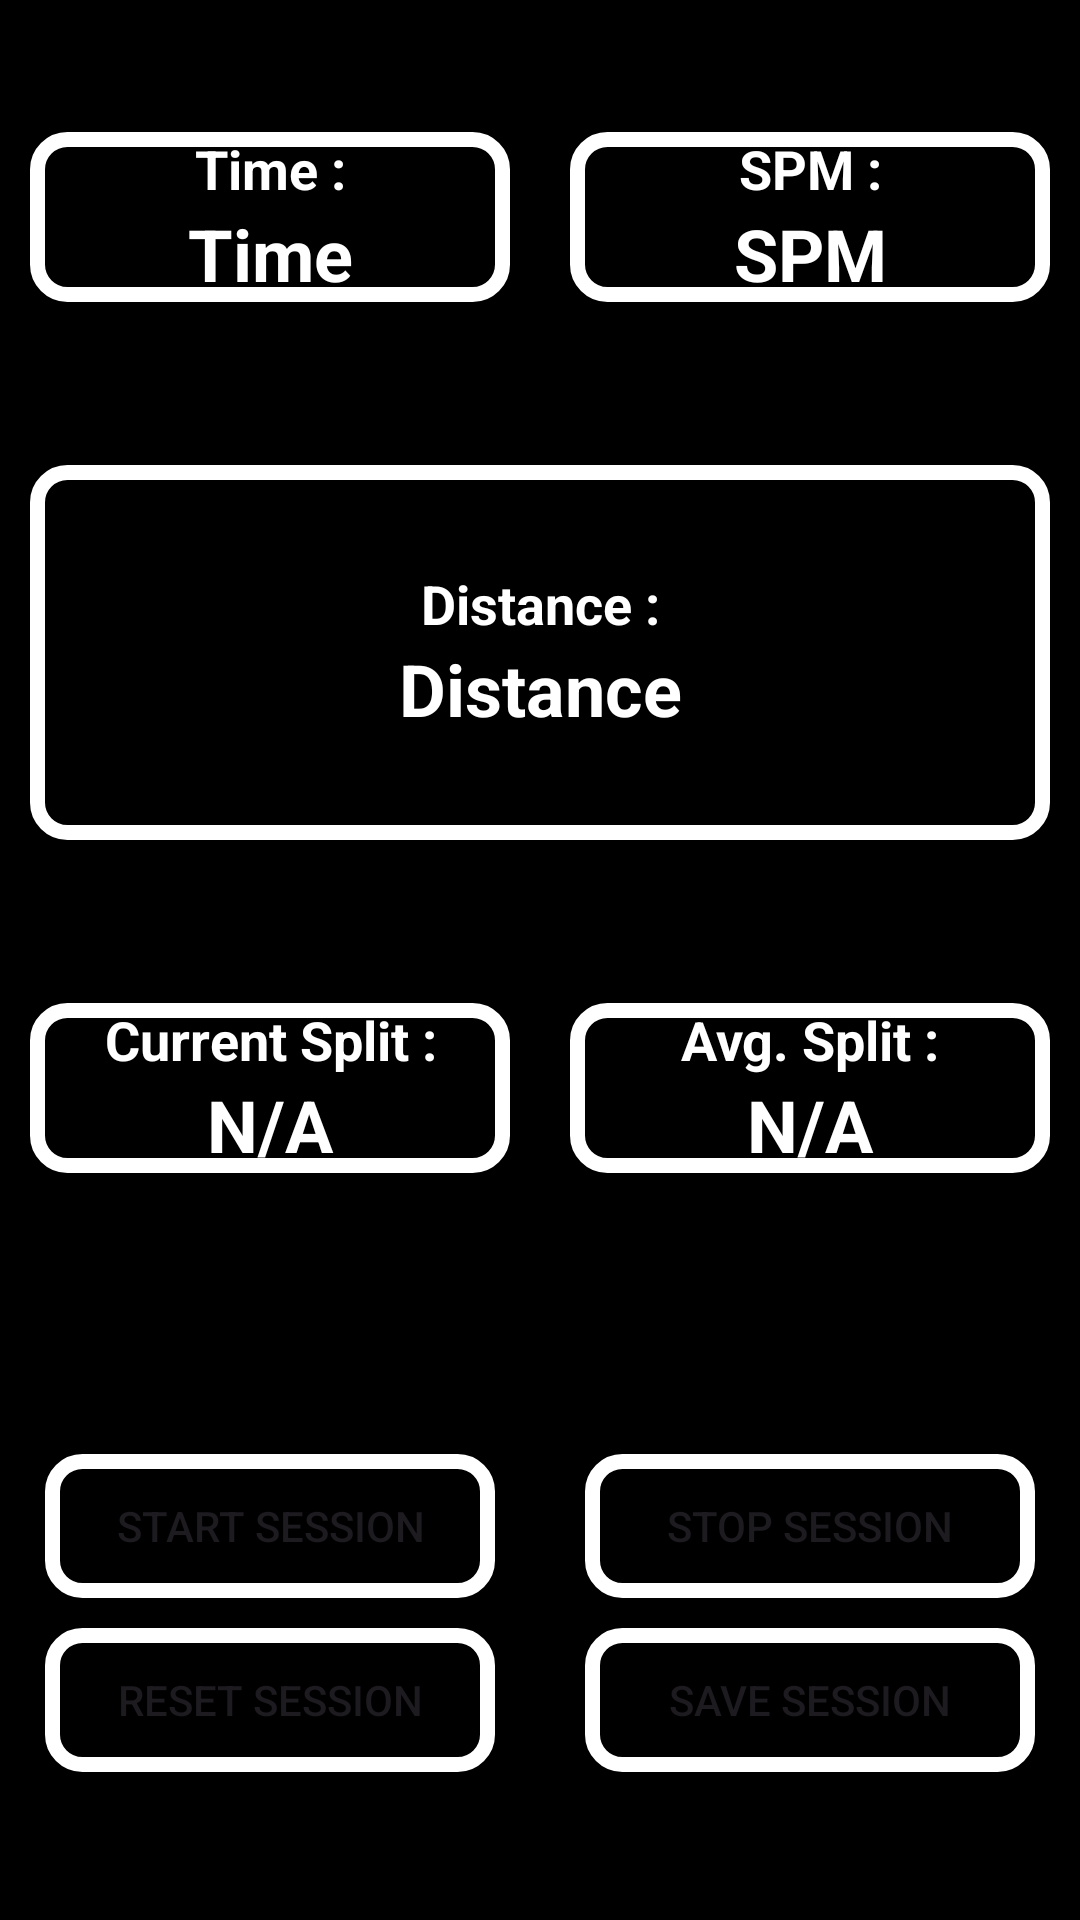

Layout XML and referenced resources for this Android screen:
<!-- AndroidManifest.xml: application theme Theme.JustRow -->
<!-- res/layout/custom_row.xml -->
<?xml version="1.0" encoding="utf-8"?>
<LinearLayout xmlns:android="http://schemas.android.com/apk/res/android"
    xmlns:app="http://schemas.android.com/apk/res-auto"
    xmlns:tools="http://schemas.android.com/tools"
    android:id="@+id/main"
    android:layout_width="match_parent"
    android:layout_height="match_parent"
    tools:context=".customRow"
    android:orientation="vertical"
    android:weightSum="4">

    <LinearLayout
        android:layout_width="match_parent"
        android:layout_height="match_parent"
        android:orientation="vertical"
        android:background="@color/black">

        <LinearLayout
            android:layout_width="match_parent"
            android:layout_height="wrap_content"
            android:gravity="center"
            android:orientation="horizontal"
            android:weightSum="2"
            android:layout_weight="1">

            <LinearLayout
                android:layout_width="match_parent"
                android:layout_height="wrap_content"
                android:orientation="vertical"
                android:background="@drawable/custom_border2"
                android:layout_weight="1"
                android:weightSum="3"
                android:layout_margin="10dp">

                <TextView
                    android:layout_width="match_parent"
                    android:layout_height="wrap_content"
                    android:text="Time :"
                    android:gravity="center"
                    android:textStyle="bold"
                    android:textColor="@color/white"
                    android:textSize="18dp"
                    android:layout_weight="1"/>

                <TextView
                    android:layout_width="match_parent"
                    android:layout_height="wrap_content"
                    android:text="Time"
                    android:gravity="center"
                    android:textStyle="bold"
                    android:textColor="@color/white"
                    android:textSize="24dp"
                    android:layout_weight="2"
                    android:id="@+id/timeElapsedCustom"/>

            </LinearLayout>

            <LinearLayout
                android:layout_width="match_parent"
                android:layout_height="wrap_content"
                android:orientation="vertical"
                android:background="@drawable/custom_border2"
                android:layout_weight="1"
                android:weightSum="3"
                android:layout_margin="10dp">

                <TextView
                    android:layout_width="match_parent"
                    android:layout_height="wrap_content"
                    android:text="SPM :"
                    android:textColor="@color/white"
                    android:gravity="center"
                    android:textStyle="bold"
                    android:textSize="18dp"
                    android:layout_weight="1"/>

                <TextView
                    android:layout_width="match_parent"
                    android:layout_height="wrap_content"
                    android:text="SPM"
                    android:gravity="center"
                    android:textStyle="bold"
                    android:textColor="@color/white"
                    android:textSize="24dp"
                    android:layout_weight="2"
                    android:id="@+id/strokeRateCustom"/>

            </LinearLayout>

        </LinearLayout>

        <LinearLayout
            android:layout_width="match_parent"
            android:layout_height="wrap_content"
            android:layout_weight="1"
            android:orientation="vertical"
            android:background="@drawable/custom_border2"
            android:gravity="center"
            android:layout_margin="10dp">

            <TextView
                android:layout_width="match_parent"
                android:layout_height="wrap_content"
                android:text="Distance :"
                android:textColor="@color/white"
                android:gravity="center"
                android:textStyle="bold"
                android:textSize="18dp" />

            <TextView
                android:layout_width="match_parent"
                android:layout_height="wrap_content"
                android:text="Distance"
                android:gravity="center"
                android:textStyle="bold"
                android:textColor="@color/white"
                android:textSize="24dp"
                android:id="@+id/distanceCustom"/>

        </LinearLayout>

        <LinearLayout
            android:layout_width="match_parent"
            android:layout_height="wrap_content"
            android:layout_weight="1"
            android:orientation="horizontal"
            android:gravity="center">

            <LinearLayout
                android:layout_width="match_parent"
                android:layout_height="wrap_content"
                android:orientation="vertical"
                android:background="@drawable/custom_border2"
                android:layout_weight="1"
                android:weightSum="3"
                android:layout_margin="10dp">

                <TextView
                    android:layout_width="match_parent"
                    android:layout_height="wrap_content"
                    android:text="Current Split :"
                    android:gravity="center"
                    android:textColor="@color/white"
                    android:textStyle="bold"
                    android:textSize="18dp"
                    android:layout_weight="1"/>

                <TextView
                    android:layout_width="match_parent"
                    android:layout_height="wrap_content"
                    android:text="N/A"
                    android:gravity="center"
                    android:textColor="@color/white"
                    android:textStyle="bold"
                    android:textSize="24dp"
                    android:layout_weight="2"
                    android:id="@+id/currentSplitCustom"/>

            </LinearLayout>

            <LinearLayout
                android:layout_width="match_parent"
                android:layout_height="wrap_content"
                android:orientation="vertical"
                android:background="@drawable/custom_border2"
                android:layout_weight="1"
                android:weightSum="3"
                android:layout_margin="10dp">

                <TextView
                    android:layout_width="match_parent"
                    android:layout_height="wrap_content"
                    android:text="Avg. Split :"
                    android:gravity="center"
                    android:textColor="@color/white"
                    android:textStyle="bold"
                    android:textSize="18dp"
                    android:layout_weight="1"/>

                <TextView
                    android:layout_width="match_parent"
                    android:layout_height="wrap_content"
                    android:text="N/A"
                    android:gravity="center"
                    android:textStyle="bold"
                    android:textColor="@color/white"
                    android:textSize="24dp"
                    android:layout_weight="2"
                    android:id="@+id/avgSplitCustom"/>

            </LinearLayout>


        </LinearLayout>

        <LinearLayout
            android:layout_width="match_parent"
            android:layout_height="wrap_content"
            android:layout_weight="1"
            android:gravity="center"
            android:orientation="horizontal">

            <LinearLayout
                android:layout_width="match_parent"
                android:layout_height="wrap_content"
                android:layout_margin="10dp"
                android:orientation="vertical"
                android:layout_weight="1"
                android:weightSum="3">

                <Button
                    android:layout_width="match_parent"
                    android:layout_height="wrap_content"
                    android:text="Start Session"
                    android:gravity="center"
                    android:id="@+id/btnStartCustom"
                    android:background="@drawable/custom_button1"
                    android:layout_margin="5dp"/>

                <Button
                    android:layout_width="match_parent"
                    android:layout_height="wrap_content"
                    android:text="Reset Session"
                    android:gravity="center"
                    android:id="@+id/btnResetCustom"
                    android:background="@drawable/custom_button1"
                    android:layout_margin="5dp"/>

            </LinearLayout>

            <LinearLayout
                android:layout_width="match_parent"
                android:layout_height="wrap_content"
                android:layout_margin="10dp"
                android:orientation="vertical"
                android:layout_weight="1"
                android:weightSum="3">

                <Button
                    android:layout_width="match_parent"
                    android:layout_height="wrap_content"
                    android:text="Stop Session"
                    android:id="@+id/btnStopCustom"
                    android:background="@drawable/custom_button1"
                    android:layout_margin="5dp"/>

                <Button
                    android:layout_width="match_parent"
                    android:layout_height="wrap_content"
                    android:text="Save Session"
                    android:gravity="center"
                    android:id="@+id/btnSaveCustom"
                    android:background="@drawable/custom_button1"
                    android:layout_margin="5dp"/>

            </LinearLayout>

        </LinearLayout>

    </LinearLayout>



</LinearLayout>
<!-- resources referenced by this layout -->
<resources>
  <color name="black">#FF000000</color>
  <color name="white">#FFFFFFFF</color>
  <!-- drawable custom_border2 (drawable) -->
  <?xml version="1.0" encoding="utf-8"?>
  <shape xmlns:android="http://schemas.android.com/apk/res/android"
      android:shape="rectangle">
  
      <stroke android:color="@color/white" android:width="5dp"/>
      <corners android:radius="10dp"/>
  
  </shape>
  <!-- drawable custom_button1 (drawable) -->
  <?xml version="1.0" encoding="utf-8"?>
  <shape xmlns:android="http://schemas.android.com/apk/res/android"
      android:shape="rectangle">
  
      <stroke android:color="@color/white" android:width="5dp"/>
      <corners android:radius="10dp"/>
      <solid android:color="@android:color/transparent"/>
  
  </shape>
  <style name="Theme.JustRow" parent="Base.Theme.JustRow" />
  <style name="Base.Theme.JustRow" parent="Theme.Material3.DayNight.NoActionBar">
          
          
      </style>
</resources>
